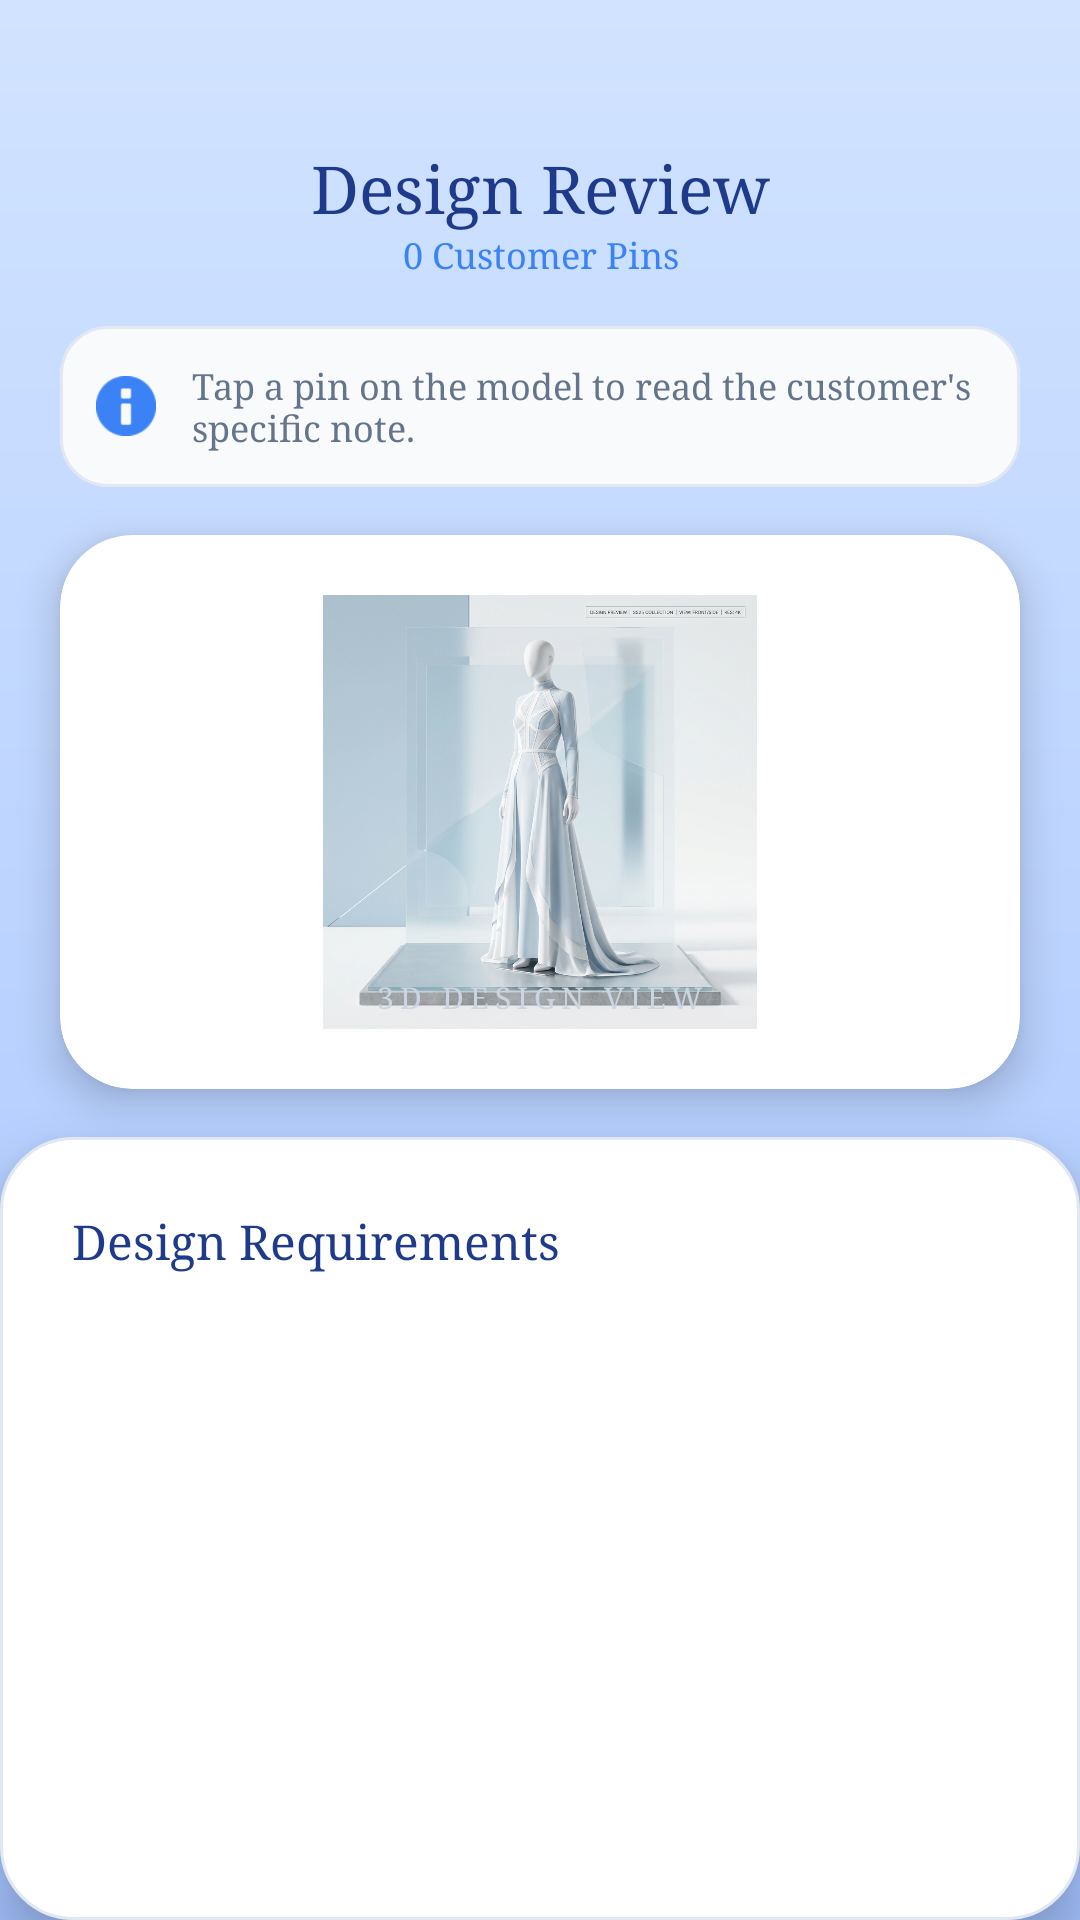

The Android layout XML behind this screen, and the referenced resources:
<!-- AndroidManifest.xml: application theme Theme.FitMe -->
<!-- res/layout/fragment_annotations_viewer.xml -->
<?xml version="1.0" encoding="utf-8"?>
<androidx.constraintlayout.widget.ConstraintLayout xmlns:android="http://schemas.android.com/apk/res/android"
    xmlns:app="http://schemas.android.com/apk/res-auto"
    android:layout_width="match_parent"
    android:layout_height="match_parent"
    android:background="@drawable/bg_gradient">

    
    <androidx.constraintlayout.widget.ConstraintLayout
        android:id="@+id/layout_header"
        android:layout_width="match_parent"
        android:layout_height="wrap_content"
        android:paddingTop="48dp"
        android:paddingBottom="16dp"
        android:paddingHorizontal="20dp"
        app:layout_constraintTop_toTopOf="parent">

        <ImageButton
            android:id="@+id/btn_back"
            android:layout_width="44dp"
            android:layout_height="44dp"
            android:background="@drawable/bg_circle_primary"
            android:backgroundTint="@color/white"
            android:src="@drawable/ic_back_chevron"
            app:tint="@color/text_header"
            app:layout_constraintStart_toStartOf="parent"
            app:layout_constraintTop_toTopOf="parent"
            app:layout_constraintBottom_toBottomOf="parent" />

        <TextView
            android:id="@+id/tv_title"
            android:layout_width="wrap_content"
            android:layout_height="wrap_content"
            android:fontFamily="@font/poppins_bold"
            android:text="Design Review"
            android:textColor="@color/text_header"
            android:textSize="22sp"
            app:layout_constraintEnd_toEndOf="parent"
            app:layout_constraintStart_toStartOf="parent"
            app:layout_constraintTop_toTopOf="parent" />

        <TextView
            android:id="@+id/tv_pin_count"
            android:layout_width="wrap_content"
            android:layout_height="wrap_content"
            android:fontFamily="@font/poppins_medium"
            android:text="0 Customer Pins"
            android:textColor="@color/primary"
            android:textSize="12sp"
            app:layout_constraintTop_toBottomOf="@id/tv_title"
            app:layout_constraintStart_toStartOf="@id/tv_title"
            app:layout_constraintEnd_toEndOf="@id/tv_title" />

    </androidx.constraintlayout.widget.ConstraintLayout>

    
    <com.google.android.material.card.MaterialCardView
        android:id="@+id/card_hint"
        android:layout_width="match_parent"
        android:layout_height="wrap_content"
        android:layout_marginHorizontal="20dp"
        app:cardBackgroundColor="#F8FAFC"
        app:cardCornerRadius="16dp"
        app:cardElevation="0dp"
        app:strokeWidth="1dp"
        app:strokeColor="#E2E8F0"
        app:layout_constraintTop_toBottomOf="@id/layout_header">

        <LinearLayout
            android:layout_width="match_parent"
            android:layout_height="wrap_content"
            android:orientation="horizontal"
            android:gravity="center_vertical"
            android:padding="12dp">

            <ImageView
                android:layout_width="20dp"
                android:layout_height="20dp"
                android:src="@android:drawable/ic_dialog_info"
                app:tint="@color/primary" />

            <TextView
                android:layout_width="0dp"
                android:layout_height="wrap_content"
                android:layout_weight="1"
                android:layout_marginStart="12dp"
                android:fontFamily="@font/poppins_regular"
                android:text="Tap a pin on the model to read the customer's specific note."
                android:textColor="@color/text_medium"
                android:textSize="12sp" />
        </LinearLayout>
    </com.google.android.material.card.MaterialCardView>

    
    <com.google.android.material.card.MaterialCardView
        android:id="@+id/card_canvas"
        android:layout_width="match_parent"
        android:layout_height="0dp"
        android:layout_marginHorizontal="20dp"
        android:layout_marginTop="16dp"
        android:layout_marginBottom="16dp"
        app:cardBackgroundColor="@color/white"
        app:cardCornerRadius="24dp"
        app:cardElevation="8dp"
        app:strokeWidth="0dp"
        app:layout_constraintTop_toBottomOf="@id/card_hint"
        app:layout_constraintBottom_toTopOf="@id/layout_bottom_panel">

        <FrameLayout
            android:id="@+id/frame_3d_canvas"
            android:layout_width="match_parent"
            android:layout_height="match_parent"
            android:clipToPadding="false">

            <ImageView
                android:id="@+id/iv_3d_model"
                android:layout_width="match_parent"
                android:layout_height="match_parent"
                android:padding="20dp"
                android:src="@drawable/ic_3d_dress_preview"
                android:scaleType="fitCenter"
                android:alpha="0.95" />

            <TextView
                android:layout_width="wrap_content"
                android:layout_height="wrap_content"
                android:layout_gravity="bottom|center_horizontal"
                android:layout_marginBottom="24dp"
                android:fontFamily="@font/poppins_medium"
                android:text="3D DESIGN VIEW"
                android:letterSpacing="0.2"
                android:textColor="#CBD5E1"
                android:textSize="10sp" />
        </FrameLayout>
    </com.google.android.material.card.MaterialCardView>

    
    <androidx.constraintlayout.widget.ConstraintLayout
        android:id="@+id/layout_bottom_panel"
        android:layout_width="match_parent"
        android:layout_height="wrap_content"
        android:background="@drawable/bg_card_premium"
        android:elevation="12dp"
        android:padding="24dp"
        app:layout_constraintBottom_toBottomOf="parent">

        <TextView
            android:id="@+id/tv_list_label"
            android:layout_width="wrap_content"
            android:layout_height="wrap_content"
            android:fontFamily="@font/poppins_bold"
            android:text="Design Requirements"
            android:textColor="@color/text_header"
            android:textSize="16sp"
            app:layout_constraintStart_toStartOf="parent"
            app:layout_constraintTop_toTopOf="parent" />

        <androidx.recyclerview.widget.RecyclerView
            android:id="@+id/rv_annotations"
            android:layout_width="match_parent"
            android:layout_height="180dp"
            android:layout_marginTop="12dp"
            android:nestedScrollingEnabled="true"
            app:layout_constraintTop_toBottomOf="@id/tv_list_label"
            app:layout_constraintBottom_toBottomOf="parent" />

        <TextView
            android:id="@+id/tv_no_pins"
            android:layout_width="match_parent"
            android:layout_height="wrap_content"
            android:fontFamily="@font/poppins_regular"
            android:text="The customer has not added any specific\nannotations to this design yet."
            android:textAlignment="center"
            android:textColor="@color/text_medium"
            android:textSize="13sp"
            android:visibility="gone"
            app:layout_constraintTop_toTopOf="@id/rv_annotations"
            app:layout_constraintBottom_toBottomOf="@id/rv_annotations" />

    </androidx.constraintlayout.widget.ConstraintLayout>

</androidx.constraintlayout.widget.ConstraintLayout>
<!-- resources referenced by this layout -->
<resources>
  <color name="primary">#3B82F6</color>
  <color name="text_header">#1E3A8A</color>
  <color name="text_medium">#64748B</color>
  <color name="white">#FFFFFF</color>
  <!-- drawable bg_card_premium (drawable) -->
  <?xml version="1.0" encoding="utf-8"?>
  <shape xmlns:android="http://schemas.android.com/apk/res/android"
      android:shape="rectangle">
      <solid android:color="@color/white" />
      <corners android:radius="24dp" />
      <stroke android:width="1dp" android:color="#E2E8F0" />
  </shape>
  <!-- drawable bg_gradient (drawable) -->
  <?xml version="1.0" encoding="utf-8"?>
  <shape xmlns:android="http://schemas.android.com/apk/res/android">
      <gradient
          android:angle="270"
          android:startColor="@color/gradient_start"
          android:endColor="@color/gradient_end"
          android:type="linear" />
  </shape>
  <!-- drawable ic_3d_dress_preview: png bitmap (drawable, 520220 bytes) -->
  <style name="Theme.FitMe" parent="Theme.MaterialComponents.DayNight.NoActionBar">
          <item name="colorPrimary">@color/primary</item>
          <item name="colorPrimaryVariant">@color/primary_dark</item>
          <item name="colorOnPrimary">@color/white</item>
          <item name="colorSecondary">@color/primary</item>
          <item name="colorOnSecondary">@color/white</item>
          <item name="android:statusBarColor">@color/white</item>
          <item name="android:windowLightStatusBar">true</item>
          <item name="android:windowBackground">@color/bg_light</item>
          <item name="fontFamily">serif</item>
          <item name="colorControlActivated">#3251C4</item>
          <item name="colorAccent">#3251C4</item>
      </style>
  <color name="gradient_start">#D1E3FF</color>
  <color name="gradient_end">#A5C3FF</color>
  <color name="primary_dark">#2563EB</color>
  <color name="bg_light">#EFF6FF</color>
</resources>
